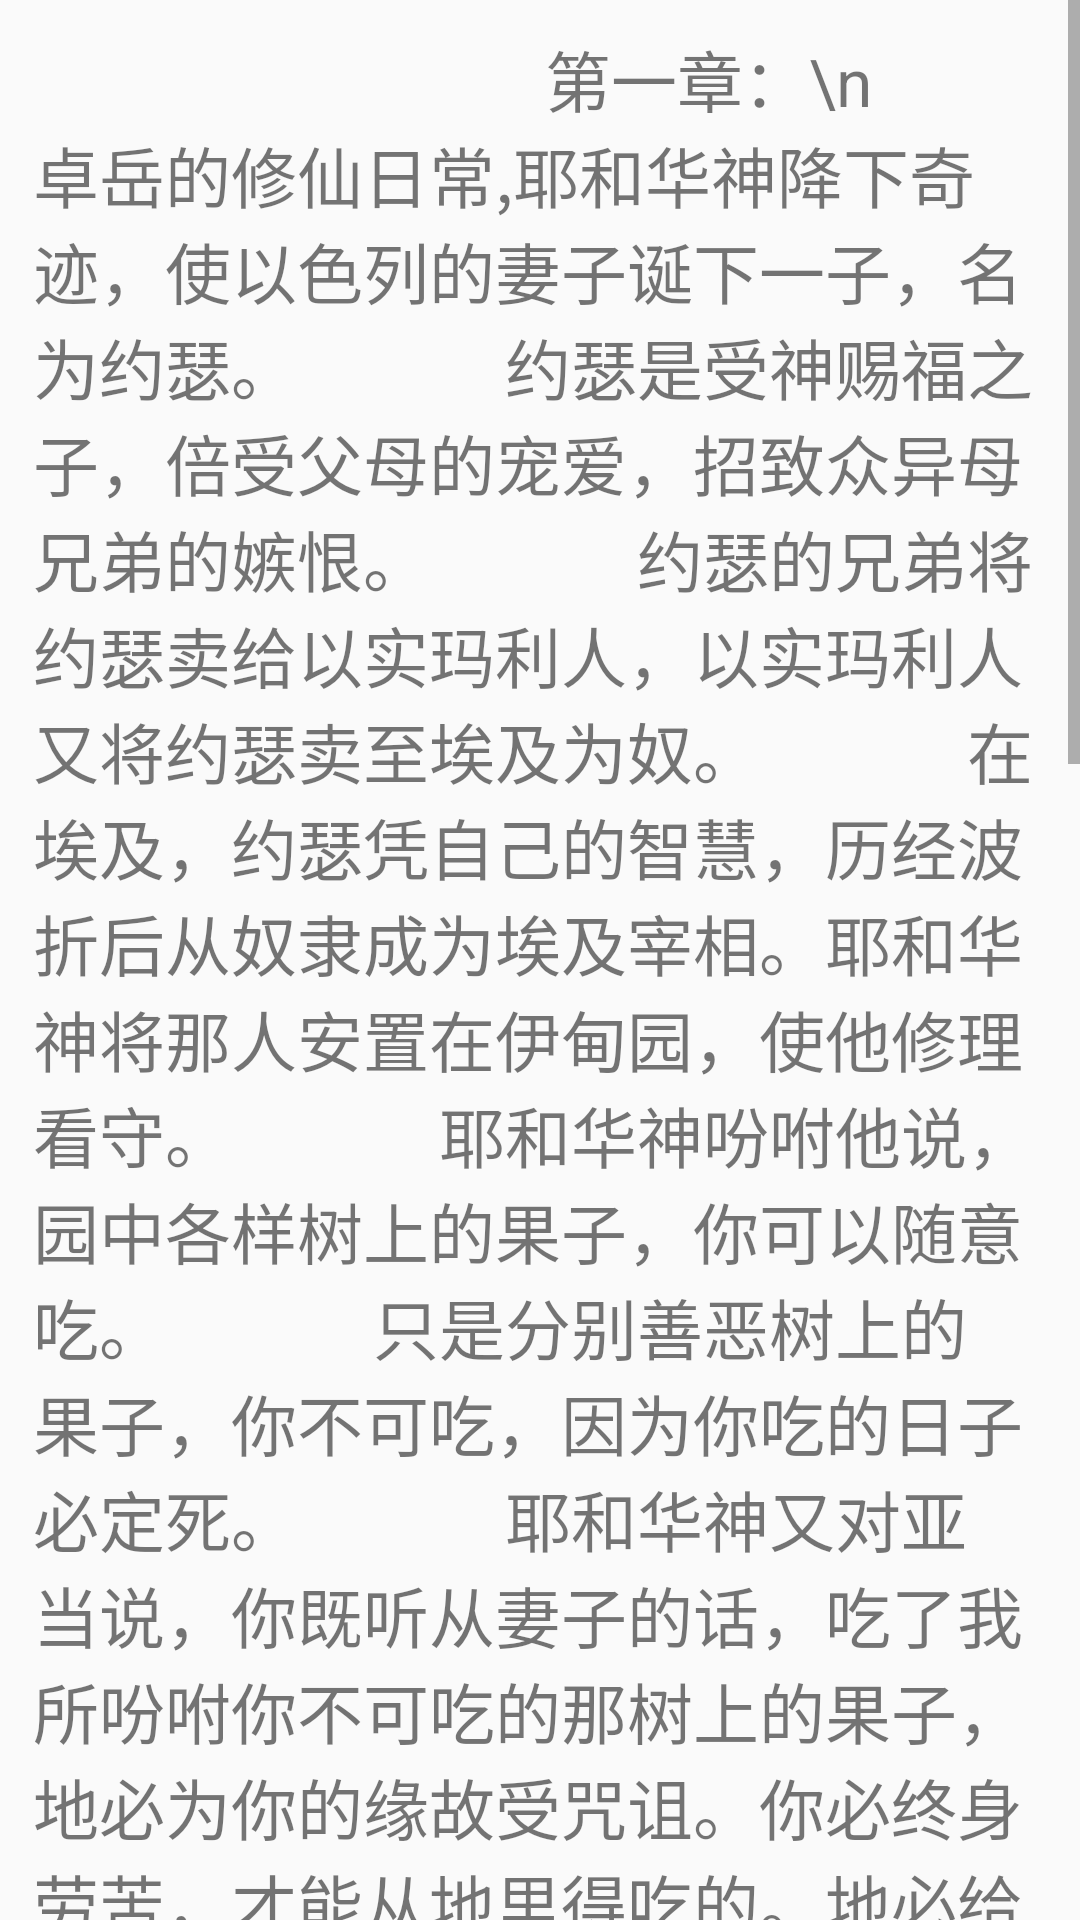

Reconstruct the res/layout file that produces this screen, plus the resources it refers to.
<!-- AndroidManifest.xml: application theme AppTheme -->
<!-- res/layout/one.xml -->
<?xml version="1.0" encoding="utf-8"?>
<ScrollView xmlns:android="http://schemas.android.com/apk/res/android"
    xmlns:tools="http://schemas.android.com/tools"
    android:layout_width="match_parent"
    android:layout_height="match_parent"
    android:orientation="vertical"

    tools:context="com.example.ireader.w_open_local_file_Activity"
    tools:ignore="MissingDefaultResource">

    <RelativeLayout
        android:layout_width="match_parent"
        android:layout_height="wrap_content"
        android:layout_margin="10dp"
        android:orientation="horizontal">


        <TextView
            android:autoSizeTextType="uniform"
            android:layout_width="wrap_content"
            android:layout_height="wrap_content"
            android:layout_marginLeft="1dp"
            android:layout_marginBottom="30dp"

            android:text="
                               第一章：\n
        卓岳的修仙日常,耶和华神降下奇迹，使以色列的妻子诞下一子，名为约瑟。
            约瑟是受神赐福之子，倍受父母的宠爱，招致众异母兄弟的嫉恨。
            约瑟的兄弟将约瑟卖给以实玛利人，以实玛利人又将约瑟卖至埃及为奴。
            在埃及，约瑟凭自己的智慧，历经波折后从奴隶成为埃及宰相。耶和华神将那人安置在伊甸园，使他修理看守。
            耶和华神吩咐他说，园中各样树上的果子，你可以随意吃。
            只是分别善恶树上的果子，你不可吃，因为你吃的日子必定死。
            耶和华神又对亚当说，你既听从妻子的话，吃了我所吩咐你不可吃的那树上的果子，
            地必为你的缘故受咒诅。你必终身劳苦，才能从地里得吃的。地必给你长出荆棘和蒺藜来，
            你也要吃田间的菜蔬。你必汗流满面才得糊口，直到你归了土，因为你是从土而出的。
            你本是尘土，仍要归于尘土。
            利物浦海港码头的繁忙仿佛能烘暖深秋的凉意。一只海鸥在海上捕猎一无所获，乘着腥咸的海风到热闹得热气腾腾的港口，从停满海港的船只大大小小的桅杆中挑了一根还没被它的同类占满的稍事休息，一边整理羽毛，一边看着下面光膀子的码头工人汗流浃背，将巨大的货物箱从形形色色的货船搬上搬下，
            干完活的水手呼朋唤友，嚷着要去找乐子，做大生意的商人们讨价还价，争得面红耳赤，
            决定冒一次险，调整姿势后向鱼贩子的手推车俯冲，叼走一条小鱼，惹来鱼贩子一通咒骂——他似乎不知道人类的语言之于海鸥，正如海鸥的叫声之于人类一样，不过是毫无意义的声音。海鸥就比他聪明，知道他听不懂自己的叫声，就直接用行动表明自己的意图，而不是和他商量能不能等下次运气好的时候抓条差不多大的鱼还给他——海鸥未必认得出鱼贩子的长相，但一定记得他堆满鲜鱼的手推车。
"
            android:textSize="22sp" />

    </RelativeLayout>


</ScrollView>
<!-- resources referenced by this layout -->
<resources>
  <style name="AppTheme" parent="Theme.AppCompat.Light.DarkActionBar">
          
          <item name="colorPrimary">@android:color/holo_orange_light</item>
          <item name="colorPrimaryDark">@color/backcolor</item>
          <item name="colorAccent">@color/colorAccent</item>
      </style>
  <!-- not gathered from this repository: default colours our renderer supplied (Android Studio template values) -->
  <color name="colorAccent">#FF03DAC5</color>
</resources>
